pico-8 play session: hold ← + tap ❎

[t = 1 s] hold ← ~1s, tap ❎ ~2×
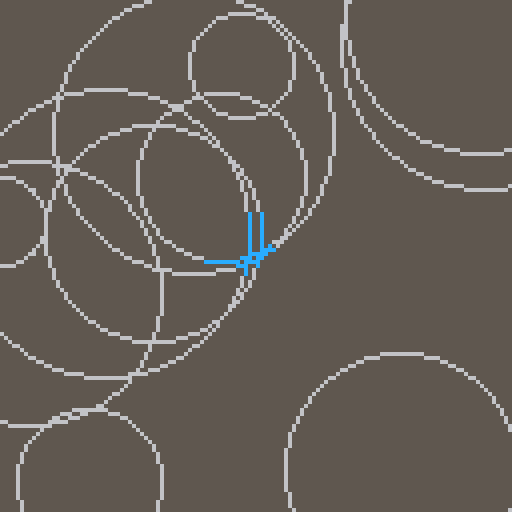
[t = 6 s] hold ← ~6s, tap ❎ ~10×
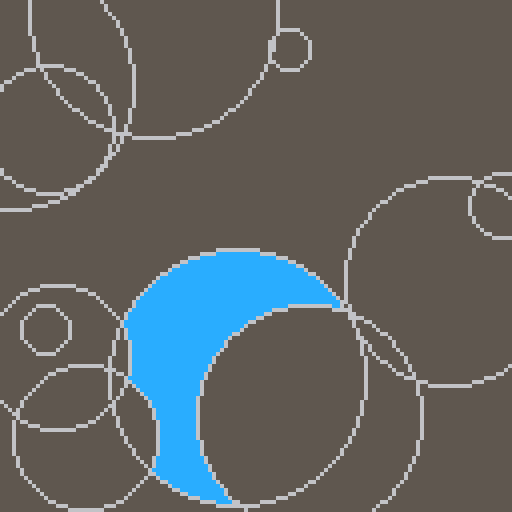
[t = 8 s] hold ← ~8s, tap ❎ ~14×
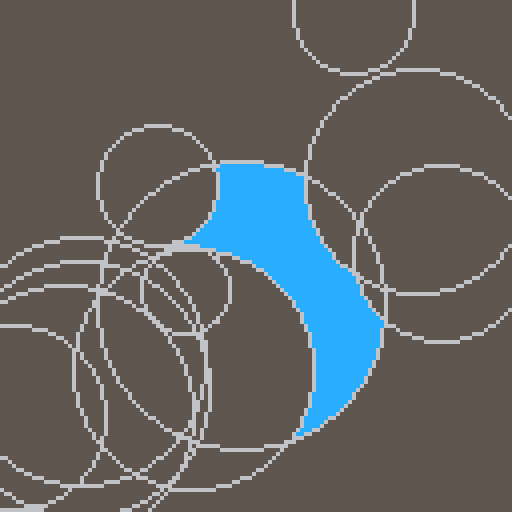

pico-8 cartridge
version 18
__lua__
--[[
   _._ 
 o|- -|o this file is licensed under cc4-by-nc-sa international license.
  ( l )  to view a copy of this license, visit http://creativecommons.org/licenses/by-nc-sa/4.0/
    =    author: jean-marc "jihem" quere 2020 - jean-marc.quere@codyssea.com
--]]

_fill=(function()
 local c,f
 f=function (x,y)
  if x>-1 and x<128 and
     y>-1 and y<128 and
     pget(x,y)==c then
   pset(x,y)
   f(x-1,y) f(x+1,y)
   f(x,y-1) f(x,y+1)    
  end
 end
 return function (x,y)
  c=pget(x,y)
  if (peek(0x5f25)!=c) f(x,y)
  c=nil
 end
end)()

local m=t()
function _draw()
 if t()-m>.5 then
  m=t() cls(5) color(6)
  for i=0,10 do
   circ(rnd(128),rnd(128),rnd(32)+5)
  end color(12)
  _fill(63,63)
 end
end
__gfx__
00000000000000000000000000000000000000000000000000000000000000000000000000000000000000000000000000000000000000000000000000000000
00000000000000000000000000000000000000000000000000000000000000000000000000000000000000000000000000000000000000000000000000000000
00700700000000000000000000000000000000000000000000000000000000000000000000000000000000000000000000000000000000000000000000000000
00077000000000000000000000000000000000000000000000000000000000000000000000000000000000000000000000000000000000000000000000000000
00077000000000000000000000000000000000000000000000000000000000000000000000000000000000000000000000000000000000000000000000000000
00700700000000000000000000000000000000000000000000000000000000000000000000000000000000000000000000000000000000000000000000000000
